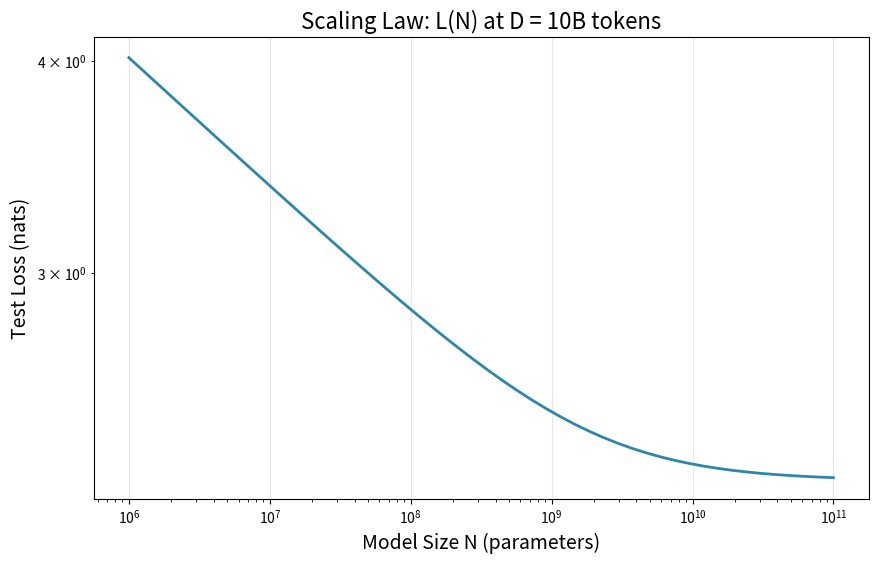
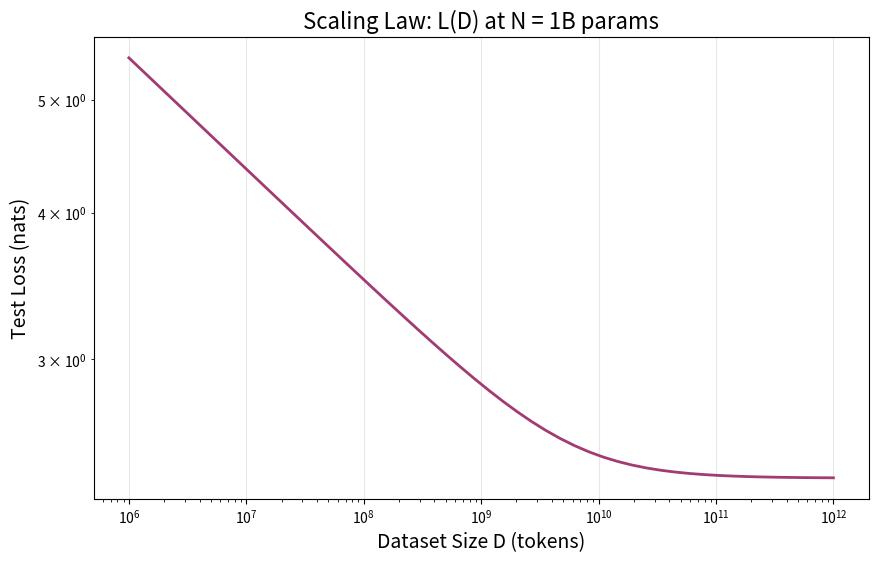

The matplotlib source for these figures, in order:
"""
Predict test loss given model size (N) and dataset size (D).
Based on the scaling laws from Kaplan et al. (2020).
"""

import numpy as np
import matplotlib.pyplot as plt


def predict_loss(N, D):
    """
    Predict test loss given model size and data size.

    Args:
        N: Number of model parameters
        D: Dataset size in tokens

    Returns:
        Predicted cross-entropy loss in nats
    """
    N_c = 8.8e13  # Critical parameter count
    D_c = 5.4e13  # Critical dataset size
    alpha_N = 0.076
    alpha_D = 0.095

    term_N = (N_c / N) ** (alpha_N / alpha_D)
    term_D = D_c / D
    L = (term_N + term_D) ** alpha_D
    return L


def plot_scaling_law_N(D_fixed=10e9, save_path=None):
    """Plot how loss scales with model size N at fixed data size D."""
    N_values = np.logspace(6, 11, 50)  # 1M to 100B parameters
    losses = [predict_loss(N, D_fixed) for N in N_values]

    plt.figure(figsize=(10, 6))
    plt.loglog(N_values, losses, linewidth=2, color='#2E86AB')
    plt.xlabel('Model Size N (parameters)', fontsize=14)
    plt.ylabel('Test Loss (nats)', fontsize=14)
    plt.title(f'Scaling Law: L(N) at D = {D_fixed/1e9:.0f}B tokens', fontsize=16)
    plt.grid(True, alpha=0.3)

    if save_path:
        plt.savefig(save_path, dpi=300, bbox_inches='tight')
    plt.show()


def plot_scaling_law_D(N_fixed=1e9, save_path=None):
    """Plot how loss scales with dataset size D at fixed model size N."""
    D_values = np.logspace(6, 12, 50)  # 1M to 1T tokens
    losses = [predict_loss(N_fixed, D) for D in D_values]

    plt.figure(figsize=(10, 6))
    plt.loglog(D_values, losses, linewidth=2, color='#A23B72')
    plt.xlabel('Dataset Size D (tokens)', fontsize=14)
    plt.ylabel('Test Loss (nats)', fontsize=14)
    plt.title(f'Scaling Law: L(D) at N = {N_fixed/1e9:.0f}B params', fontsize=16)
    plt.grid(True, alpha=0.3)

    if save_path:
        plt.savefig(save_path, dpi=300, bbox_inches='tight')
    plt.show()


if __name__ == '__main__':
    # Example: Predict GPT-3 performance
    N_gpt3 = 175e9  # 175 billion parameters
    D_gpt3 = 300e9  # 300 billion tokens

    predicted_loss = predict_loss(N_gpt3, D_gpt3)
    print(f"Predicted GPT-3 loss: {predicted_loss:.3f} nats")
    print(f"Actual GPT-3 loss: ~2.0 nats (very close!)")

    # Plot scaling laws
    print("\nGenerating scaling law plots...")
    plot_scaling_law_N(D_fixed=10e9)
    plot_scaling_law_D(N_fixed=1e9)
